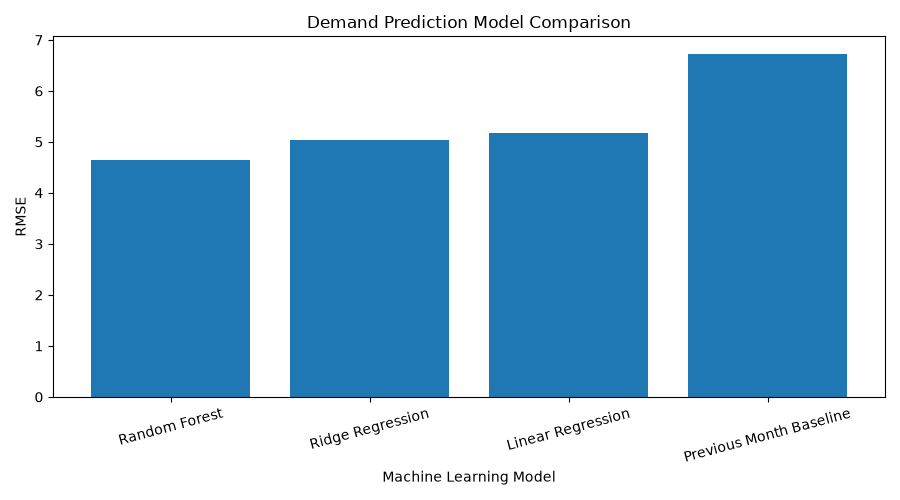

Source data for this figure (header and first rows):
Model, MAE, MSE, RMSE, R2
Random Forest, 2.697, 21.53, 4.64, 0.3211
Ridge Regression, 3.323, 25.45, 5.045, 0.1976
Linear Regression, 3.559, 26.71, 5.168, 0.1578
Previous Month Baseline, 3.748, 45.34, 6.734, -0.4296
